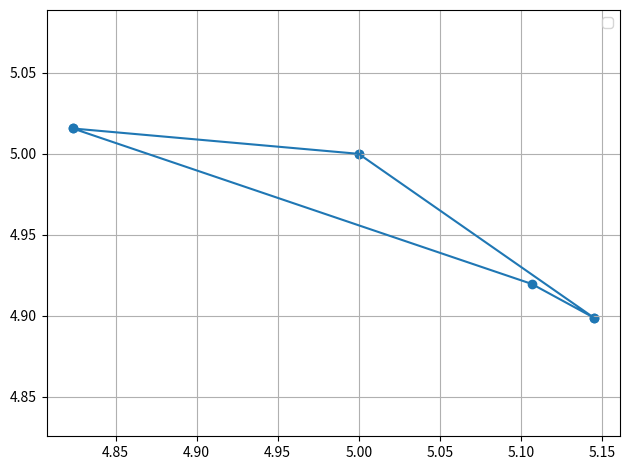

Source code (Python):
"""

Reeds Shepp path planner sample code

author Atsushi Sakai(@Atsushi_twi)

"""
import math
import time 
import matplotlib.pyplot as plt
import numpy as np

show_animation = True


class Path:
    """
    Path data container
    """

    def __init__(self):
        # course segment length  (negative value is backward segment)
        self.lengths = []
        # course segment type char ("S": straight, "L": left, "R": right)
        self.ctypes = []
        self.L = 0.0  # Total lengths of the path
        self.x = []  # x positions
        self.y = []  # y positions
        self.yaw = []  # orientations [rad]
        self.directions = []  # directions (1:forward, -1:backward)


def plot_arrow(x, y, yaw, length=1.0, width=0.5, fc="r", ec="k"):
    if isinstance(x, list):
        for (ix, iy, iyaw) in zip(x, y, yaw):
            plot_arrow(ix, iy, iyaw)
    else:
        plt.arrow(x, y, length * math.cos(yaw), length * math.sin(yaw), fc=fc,
                  ec=ec, head_width=width, head_length=width)
        plt.plot(x, y)
        # plt.tight_layout()


def mod2pi(x):
    # Be consistent with fmod in cplusplus here.
    v = np.mod(x, np.copysign(2.0 * math.pi, x))
    if v < -math.pi:
        v += 2.0 * math.pi
    else:
        if v > math.pi:
            v -= 2.0 * math.pi
    return v


def straight_left_straight(x, y, phi):
    phi = mod2pi(phi)
    # only take phi in (0.01*math.pi, 0.99*math.pi) for the sake of speed.
    # phi in (0, 0.01*math.pi) will make test2() in test_rrt_star_reeds_shepp.py
    # extremely time-consuming, since the value of xd, t will be very large.
    if math.pi * 0.01 < phi < math.pi * 0.99 and y != 0:
        xd = - y / math.tan(phi) + x
        t = xd - math.tan(phi / 2.0)
        u = phi
        v = np.sign(y) * math.hypot(x - xd, y) - math.tan(phi / 2.0)
        return True, t, u, v

    return False, 0.0, 0.0, 0.0


def set_path(paths, lengths, ctypes, step_size):
    path = Path()
    path.ctypes = ctypes
    path.lengths = lengths
    path.L = sum(np.abs(lengths))

    # check same path exist
    for i_path in paths:
        type_is_same = (i_path.ctypes == path.ctypes)
        length_is_close = (sum(np.abs(i_path.lengths)) - path.L) <= step_size
        if type_is_same and length_is_close:
            return paths  # same path found, so do not insert path

    # check path is long enough
    if path.L <= step_size:
        return paths  # too short, so do not insert path

    paths.append(path)
    return paths


def straight_curve_straight(x, y, phi, paths, step_size):
    flag, t, u, v = straight_left_straight(x, y, phi)
    if flag:
        paths = set_path(paths, [t, u, v], ["S", "L", "S"], step_size)

    flag, t, u, v = straight_left_straight(x, -y, -phi)
    if flag:
        paths = set_path(paths, [t, u, v], ["S", "R", "S"], step_size)

    return paths


def polar(x, y):
    r = math.hypot(x, y)
    theta = math.atan2(y, x)
    return r, theta


def left_straight_left(x, y, phi):
    u, t = polar(x - math.sin(phi), y - 1.0 + math.cos(phi))
    if t >= 0.0:
        v = mod2pi(phi - t)
        if v >= 0.0:
            return True, t, u, v

    return False, 0.0, 0.0, 0.0


def left_right_left(x, y, phi):
    u1, t1 = polar(x - math.sin(phi), y - 1.0 + math.cos(phi))

    if u1 <= 4.0:
        u = -2.0 * math.asin(0.25 * u1)
        t = mod2pi(t1 + 0.5 * u + math.pi)
        v = mod2pi(phi - t + u)

        if t >= 0.0 >= u:
            return True, t, u, v

    return False, 0.0, 0.0, 0.0


def curve_curve_curve(x, y, phi, paths, step_size):
    flag, t, u, v = left_right_left(x, y, phi)
    if flag:
        paths = set_path(paths, [t, u, v], ["L", "R", "L"], step_size)

    flag, t, u, v = left_right_left(-x, y, -phi)
    if flag:
        paths = set_path(paths, [-t, -u, -v], ["L", "R", "L"], step_size)

    flag, t, u, v = left_right_left(x, -y, -phi)
    if flag:
        paths = set_path(paths, [t, u, v], ["R", "L", "R"], step_size)

    flag, t, u, v = left_right_left(-x, -y, phi)
    if flag:
        paths = set_path(paths, [-t, -u, -v], ["R", "L", "R"], step_size)

    # backwards
    xb = x * math.cos(phi) + y * math.sin(phi)
    yb = x * math.sin(phi) - y * math.cos(phi)

    flag, t, u, v = left_right_left(xb, yb, phi)
    if flag:
        paths = set_path(paths, [v, u, t], ["L", "R", "L"], step_size)

    flag, t, u, v = left_right_left(-xb, yb, -phi)
    if flag:
        paths = set_path(paths, [-v, -u, -t], ["L", "R", "L"], step_size)

    flag, t, u, v = left_right_left(xb, -yb, -phi)
    if flag:
        paths = set_path(paths, [v, u, t], ["R", "L", "R"], step_size)

    flag, t, u, v = left_right_left(-xb, -yb, phi)
    if flag:
        paths = set_path(paths, [-v, -u, -t], ["R", "L", "R"], step_size)

    return paths


def curve_straight_curve(x, y, phi, paths, step_size):
    flag, t, u, v = left_straight_left(x, y, phi)
    if flag:
        paths = set_path(paths, [t, u, v], ["L", "S", "L"], step_size)

    flag, t, u, v = left_straight_left(-x, y, -phi)
    if flag:
        paths = set_path(paths, [-t, -u, -v], ["L", "S", "L"], step_size)

    flag, t, u, v = left_straight_left(x, -y, -phi)
    if flag:
        paths = set_path(paths, [t, u, v], ["R", "S", "R"], step_size)

    flag, t, u, v = left_straight_left(-x, -y, phi)
    if flag:
        paths = set_path(paths, [-t, -u, -v], ["R", "S", "R"], step_size)

    flag, t, u, v = left_straight_right(x, y, phi)
    if flag:
        paths = set_path(paths, [t, u, v], ["L", "S", "R"], step_size)

    flag, t, u, v = left_straight_right(-x, y, -phi)
    if flag:
        paths = set_path(paths, [-t, -u, -v], ["L", "S", "R"], step_size)

    flag, t, u, v = left_straight_right(x, -y, -phi)
    if flag:
        paths = set_path(paths, [t, u, v], ["R", "S", "L"], step_size)

    flag, t, u, v = left_straight_right(-x, -y, phi)
    if flag:
        paths = set_path(paths, [-t, -u, -v], ["R", "S", "L"], step_size)

    return paths


def left_straight_right(x, y, phi):
    u1, t1 = polar(x + math.sin(phi), y - 1.0 - math.cos(phi))
    u1 = u1 ** 2
    if u1 >= 4.0:
        u = math.sqrt(u1 - 4.0)
        theta = math.atan2(2.0, u)
        t = mod2pi(t1 + theta)
        v = mod2pi(t - phi)

        if t >= 0.0 and v >= 0.0:
            return True, t, u, v

    return False, 0.0, 0.0, 0.0


def generate_path(q0, q1, max_curvature, step_size):
    dx = q1[0] - q0[0]
    dy = q1[1] - q0[1]
    dth = q1[2] - q0[2]
    c = math.cos(q0[2])
    s = math.sin(q0[2])
    x = (c * dx + s * dy) * max_curvature
    y = (-s * dx + c * dy) * max_curvature

    paths = []
    paths = straight_curve_straight(x, y, dth, paths, step_size)
    paths = curve_straight_curve(x, y, dth, paths, step_size)
    paths = curve_curve_curve(x, y, dth, paths, step_size)

    return paths


def calc_interpolate_dists_list(lengths, step_size):
    interpolate_dists_list = []
    for length in lengths:
        d_dist = step_size if length >= 0.0 else -step_size
        interp_dists = np.arange(0.0, length, d_dist)
        interp_dists = np.append(interp_dists, length)
        interpolate_dists_list.append(interp_dists)

    return interpolate_dists_list


def generate_local_course(lengths, modes, max_curvature, step_size):
    interpolate_dists_list = calc_interpolate_dists_list(lengths, step_size)

    origin_x, origin_y, origin_yaw = 0.0, 0.0, 0.0

    xs, ys, yaws, directions = [], [], [], []
    for (interp_dists, mode, length) in zip(interpolate_dists_list, modes,
                                            lengths):

        for dist in interp_dists:
            x, y, yaw, direction = interpolate(dist, length, mode,
                                               max_curvature, origin_x,
                                               origin_y, origin_yaw)
            xs.append(x)
            ys.append(y)
            yaws.append(yaw)
            directions.append(direction)
        origin_x = xs[-1]
        origin_y = ys[-1]
        origin_yaw = yaws[-1]

    return xs, ys, yaws, directions


def interpolate(dist, length, mode, max_curvature, origin_x, origin_y,
                origin_yaw):
    if mode == "S":
        x = origin_x + dist / max_curvature * math.cos(origin_yaw)
        y = origin_y + dist / max_curvature * math.sin(origin_yaw)
        yaw = origin_yaw
    else:  # curve
        ldx = math.sin(dist) / max_curvature
        ldy = 0.0
        yaw = None
        if mode == "L":  # left turn
            ldy = (1.0 - math.cos(dist)) / max_curvature
            yaw = origin_yaw + dist
        elif mode == "R":  # right turn
            ldy = (1.0 - math.cos(dist)) / -max_curvature
            yaw = origin_yaw - dist
        gdx = math.cos(-origin_yaw) * ldx + math.sin(-origin_yaw) * ldy
        gdy = -math.sin(-origin_yaw) * ldx + math.cos(-origin_yaw) * ldy
        x = origin_x + gdx
        y = origin_y + gdy

    return x, y, yaw, 1 if length > 0.0 else -1


def pi_2_pi(angle):
    return (angle + math.pi) % (2 * math.pi) - math.pi


def calc_paths(sx, sy, syaw, gx, gy, gyaw, maxc, step_size):
    q0 = [sx, sy, syaw]
    q1 = [gx, gy, gyaw]

    paths = generate_path(q0, q1, maxc, step_size)
    for path in paths:
        xs, ys, yaws, directions = generate_local_course(path.lengths,
                                                         path.ctypes, maxc,
                                                         step_size * maxc)

        # convert global coordinate
        path.x = [math.cos(-q0[2]) * ix + math.sin(-q0[2]) * iy + q0[0] for
                  (ix, iy) in zip(xs, ys)]
        path.y = [-math.sin(-q0[2]) * ix + math.cos(-q0[2]) * iy + q0[1] for
                  (ix, iy) in zip(xs, ys)]
        path.yaw = [pi_2_pi(yaw + q0[2]) for yaw in yaws]
        path.directions = directions
        path.lengths = [length / maxc for length in path.lengths]
        path.L = path.L / maxc

    return paths


def reeds_shepp_path_planning(sx, sy, syaw, gx, gy, gyaw, maxc, step_size=0.2):
    paths = calc_paths(sx, sy, syaw, gx, gy, gyaw, maxc, step_size)
    if not paths:
        return None, None, None, None, None  # could not generate any path

    # search minimum cost path
    best_path_index = paths.index(min(paths, key=lambda p: abs(p.L)))
    b_path = paths[best_path_index]

    return b_path.x, b_path.y, b_path.yaw, b_path.ctypes, b_path.lengths


def main():
    print("Reeds Shepp path planner sample start!!")

    start_x = 5.0  # [m]
    start_y = 5.0  # [m]
    start_yaw = np.deg2rad(0.0)  # [rad]

    end_x = 8.0  # [m]
    end_y = 5.0  # [m]
    end_yaw = np.deg2rad(-40.0)  # [rad]
    curvature = 1
    step_size = 0.3 # 0.05

    # start time
    start_time = time.time()

    xs, ys, yaws, modes, lengths = reeds_shepp_path_planning(start_x, start_y,
                                                             start_yaw, end_x,
                                                             end_y, end_yaw,
                                                             curvature,
                                                             step_size)

    # end time
    end_time = time.time()

    # run time 
    run_time = end_time - start_time
    print("Reeds Shepp path planning time:", run_time, "seconds")
    print("xs:",xs)
    print("ys:",ys)

    if show_animation:  # pragma: no cover
        plt.cla()
        plt.plot(xs, ys, label="final course " + str(modes))
        print("lengths=",lengths)

        # plotting
        plot_arrow(start_x, start_y, start_yaw)
        plot_arrow(end_x, end_y, end_yaw)

        plt.legend()
        plt.grid(True)
        plt.axis("equal")
        plt.tight_layout() 
        plt.show()

    if not xs:
        assert False, "No path"

def remove_duplicates(xs, ys):

    unique_points = set()

    u_xs = []
    u_ys = []

    for x, y in zip(xs, ys):
        rounded_x = round(x, 3)
        rounded_y = round(y, 3)
        if (rounded_x, rounded_y) not in unique_points:
            unique_points.add((rounded_x, rounded_y))
            u_xs.append(x)
            u_ys.append(y)
    return u_xs, u_ys

def remove_same_neighbor(xs,ys):
    filtered_xs = [xs[0]]
    filtered_ys = [ys[0]]
    
    for i in range(1, len(xs)):
        if xs[i] != xs[i - 1] or ys[i] != ys[i - 1]:
            filtered_xs.append(xs[i])
            filtered_ys.append(ys[i])
    return filtered_xs,filtered_ys
    
def vis_wayp(xs,ys,new_fig=True):
    """
    Visualize waypoints
    :param xs: waypoints x coordinate
    :param ys: waypoints y coordinate
    :return: No
    """
    if show_animation:  # pragma: no cover
        if new_fig:
            plt.figure()
        plt.cla()
        plt.plot(xs, ys)
        plt.scatter(xs, ys)
        # print("lengths=",lengths)

        # plotting
        # plot_arrow(start_x, start_y, start_yaw)
        # plot_arrow(end_x, end_y, end_yaw)

        plt.legend()
        plt.grid(True)
        plt.axis("equal")
        plt.tight_layout() 
        plt.show()

if __name__ == '__main__':
    print("Reeds Shepp path planner sample start!!")

    start_x = 5.0  # [m]
    start_y = 5.0  # [m]
    start_yaw = np.deg2rad(0.0)  # [rad]

    end_x = 8.0  # [m]
    end_y = 5.0  # [m]
    end_yaw = np.deg2rad(-40.0)  # [rad]

    start_x = 5.0  # [m]
    start_y = 5.0  # [m]
    start_yaw = np.deg2rad(0.0)  # [rad]

    end_x = 5.0  # [m]
    end_y = 5.0  # [m]
    end_yaw = np.deg2rad(-40.0)  # [rad]
    
    # hyper_parameters
    curvature = 1
    step_size = 0.3 # 0.05

    # start time
    start_time = time.time()

    xs, ys, yaws, modes, lengths = reeds_shepp_path_planning(start_x, start_y,
                                                             start_yaw, end_x,
                                                             end_y, end_yaw,
                                                             curvature,
                                                             step_size)

    # end time
    end_time = time.time()

    # run time 
    run_time = end_time - start_time
    print("Reeds Shepp path planning time:", run_time, "seconds")
    print("xs:",xs)
    print("ys:",ys)
    uxs, uys = remove_duplicates(xs, ys)
    print("uxs:",uxs)
    print("uys:",uys)
    vis_wayp(xs,ys)


        
        
